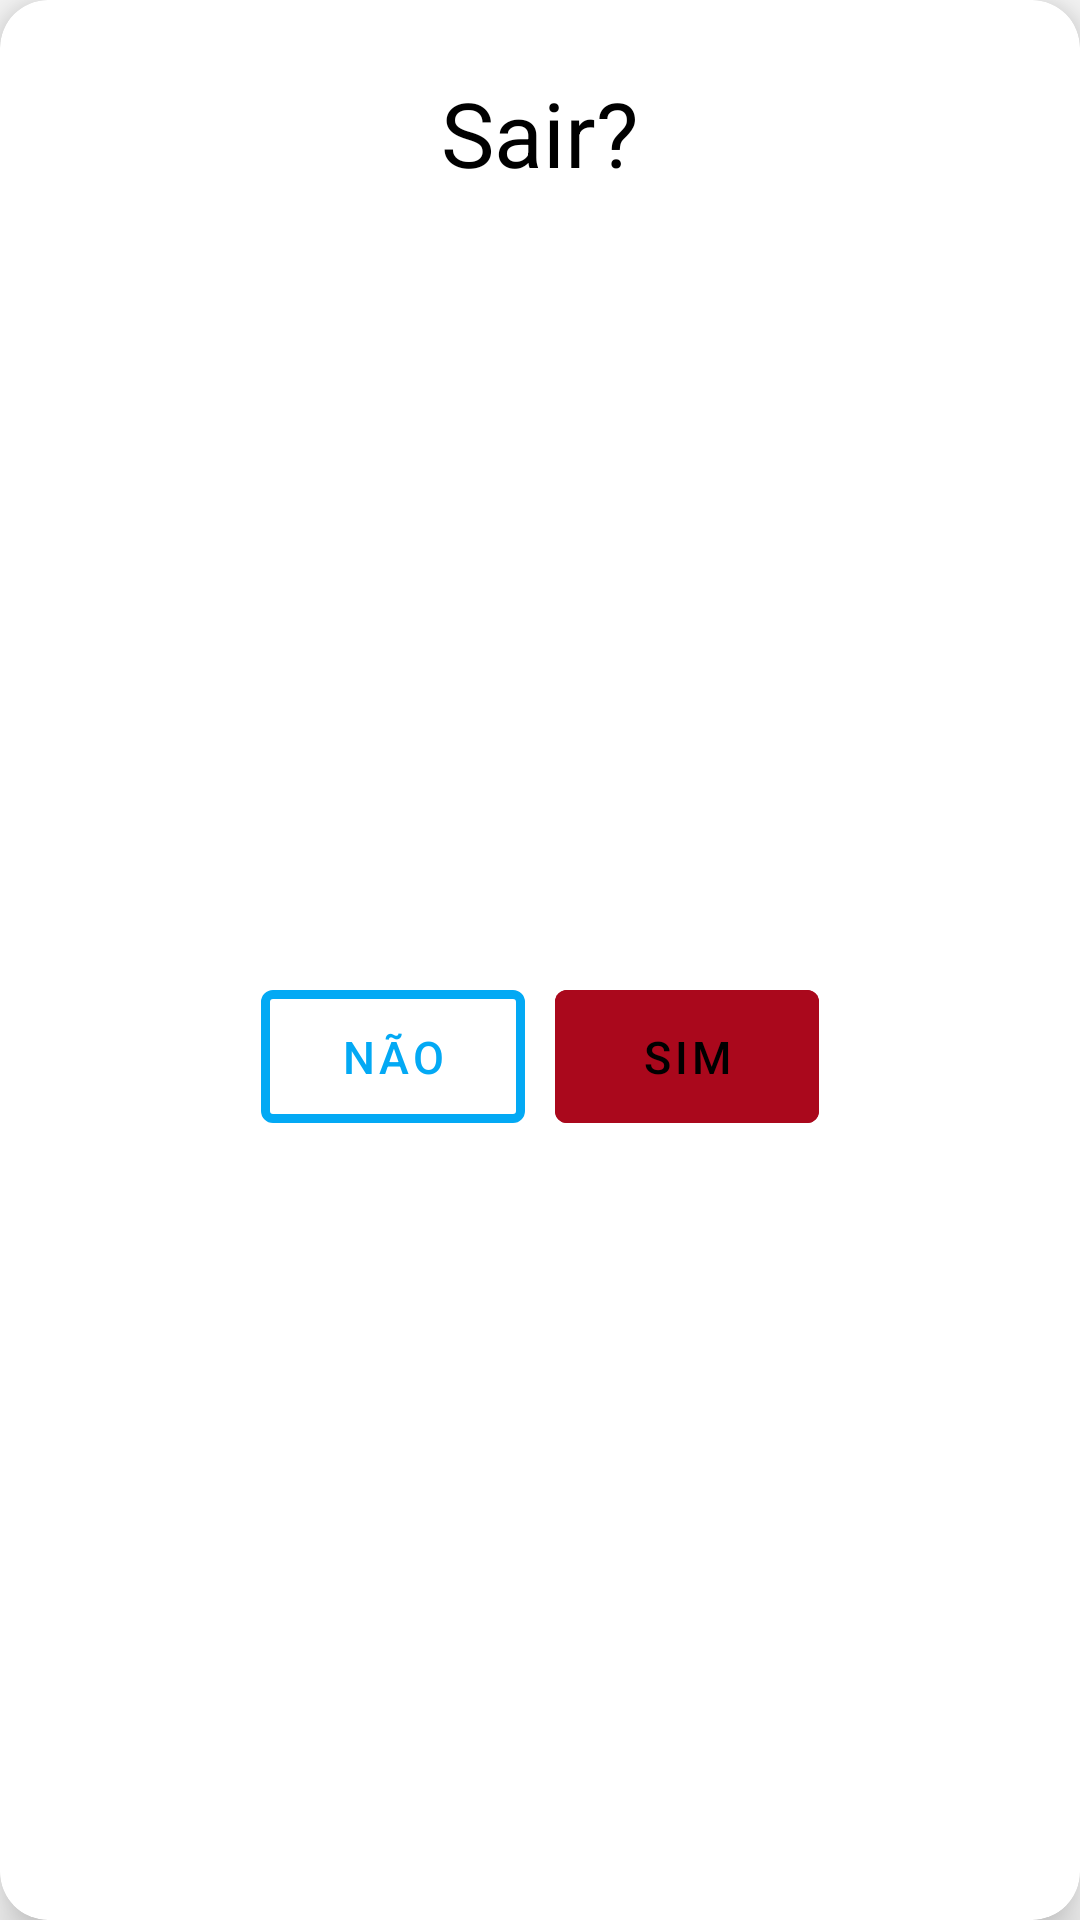

Write the Android layout XML for this screen, with the resource values it uses.
<!-- AndroidManifest.xml: application theme Theme.CalcGorjeta -->
<!-- res/layout/logout_popup.xml -->
<?xml version="1.0" encoding="utf-8"?>
<androidx.cardview.widget.CardView xmlns:android="http://schemas.android.com/apk/res/android"
    xmlns:tools="http://schemas.android.com/tools"
    android:layout_width="wrap_content"
    android:layout_height="wrap_content"
    xmlns:app="http://schemas.android.com/apk/res-auto"
    app:cardElevation="10dp"
    app:cardCornerRadius="16dp">

    <androidx.constraintlayout.widget.ConstraintLayout
        android:layout_width="match_parent"
        android:layout_height="match_parent">

        <TextView
            android:id="@+id/textView2"
            android:layout_width="wrap_content"
            android:layout_height="wrap_content"
            android:layout_marginTop="24dp"
            android:text="Sair?"
            android:textColor="@color/black"
            android:textSize="30sp"
            app:layout_constraintEnd_toEndOf="parent"
            app:layout_constraintStart_toStartOf="parent"
            app:layout_constraintTop_toTopOf="parent" />

        <LinearLayout
            style="?android:attr/buttonBarStyle"
            android:layout_width="wrap_content"
            android:layout_height="wrap_content"
            android:layout_marginStart="8dp"
            android:layout_marginTop="32dp"
            android:layout_marginEnd="8dp"
            android:layout_marginBottom="32dp"
            android:orientation="horizontal"
            app:layout_constraintBottom_toBottomOf="parent"
            app:layout_constraintEnd_toEndOf="parent"
            app:layout_constraintStart_toStartOf="parent"
            app:layout_constraintTop_toBottomOf="@+id/textView2">

            <com.google.android.material.button.MaterialButton
                android:id="@+id/cancel_logout"
                style="?android:attr/buttonBarButtonStyle"
                android:layout_width="0dp"
                android:layout_height="match_parent"
                android:layout_marginEnd="10dp"
                android:layout_weight="1"
                android:backgroundTint="@color/white"
                android:padding="12dp"
                android:text="não"
                android:textColor="#03A9F4"
                android:textSize="15sp"
                android:theme="@style/Theme.MaterialComponents"
                app:strokeColor="#03A9F4"
                app:strokeWidth="3dp" />

            <com.google.android.material.button.MaterialButton
                android:id="@+id/confirm_logout"
                style="?android:attr/buttonBarButtonStyle"
                android:layout_width="0dp"
                android:layout_height="match_parent"
                android:layout_weight="1"
                android:backgroundTint="@color/vinho_forte"
                android:padding="12dp"
                android:text="sim"
                android:textColor="@color/black"
                android:textSize="15sp"
                android:theme="@style/Theme.MaterialComponents" />

        </LinearLayout>

    </androidx.constraintlayout.widget.ConstraintLayout>

</androidx.cardview.widget.CardView>
<!-- resources referenced by this layout -->
<resources>
  <color name="black">#FF000000</color>
  <color name="vinho_forte">#aa081c</color>
  <color name="white">#FFFFFFFF</color>
  <style name="Theme.CalcGorjeta" parent="Base.Theme.CalcGorjeta" />
  <style name="Base.Theme.CalcGorjeta" parent="Theme.AppCompat.Light.NoActionBar">
          
          
      </style>
</resources>
